Image classification data set "dataset" (atlan-antillia/sol4py on GitHub). Class labels (50): 3x3 basketball, archery, artistic gymnastics, artistic swimming, athletics, badminton, baseball, basketball, beach volleyball, boxing, canoe slalom, canoe sprint, cycling BMX freestyle, cycling BMX racing, cycling mountain bike, cycling road, cycling track, diving, equestrian dressage, equestrian eventing, equestrian jumping, fencing, football, golf, handball, hockey, judo, karate kata, karate kumite, marathon swimming, modern pentathlon, rhythmic gymnastics, rowing, rugby, sailing, shooting, skateboarding, softball, sport climbing, surfing, swimming, table tennis, taekwondo, tennis, trampoline gymnastics, triathlon, volleyball, water polo, weightlifting, wrestling.

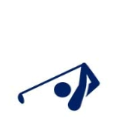
Label: golf

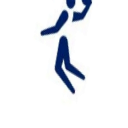
Label: basketball

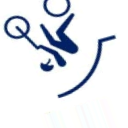
Label: cycling BMX freestyle

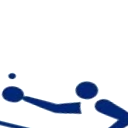
Label: table tennis

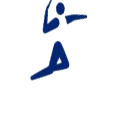
Label: badminton

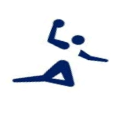
Label: handball
